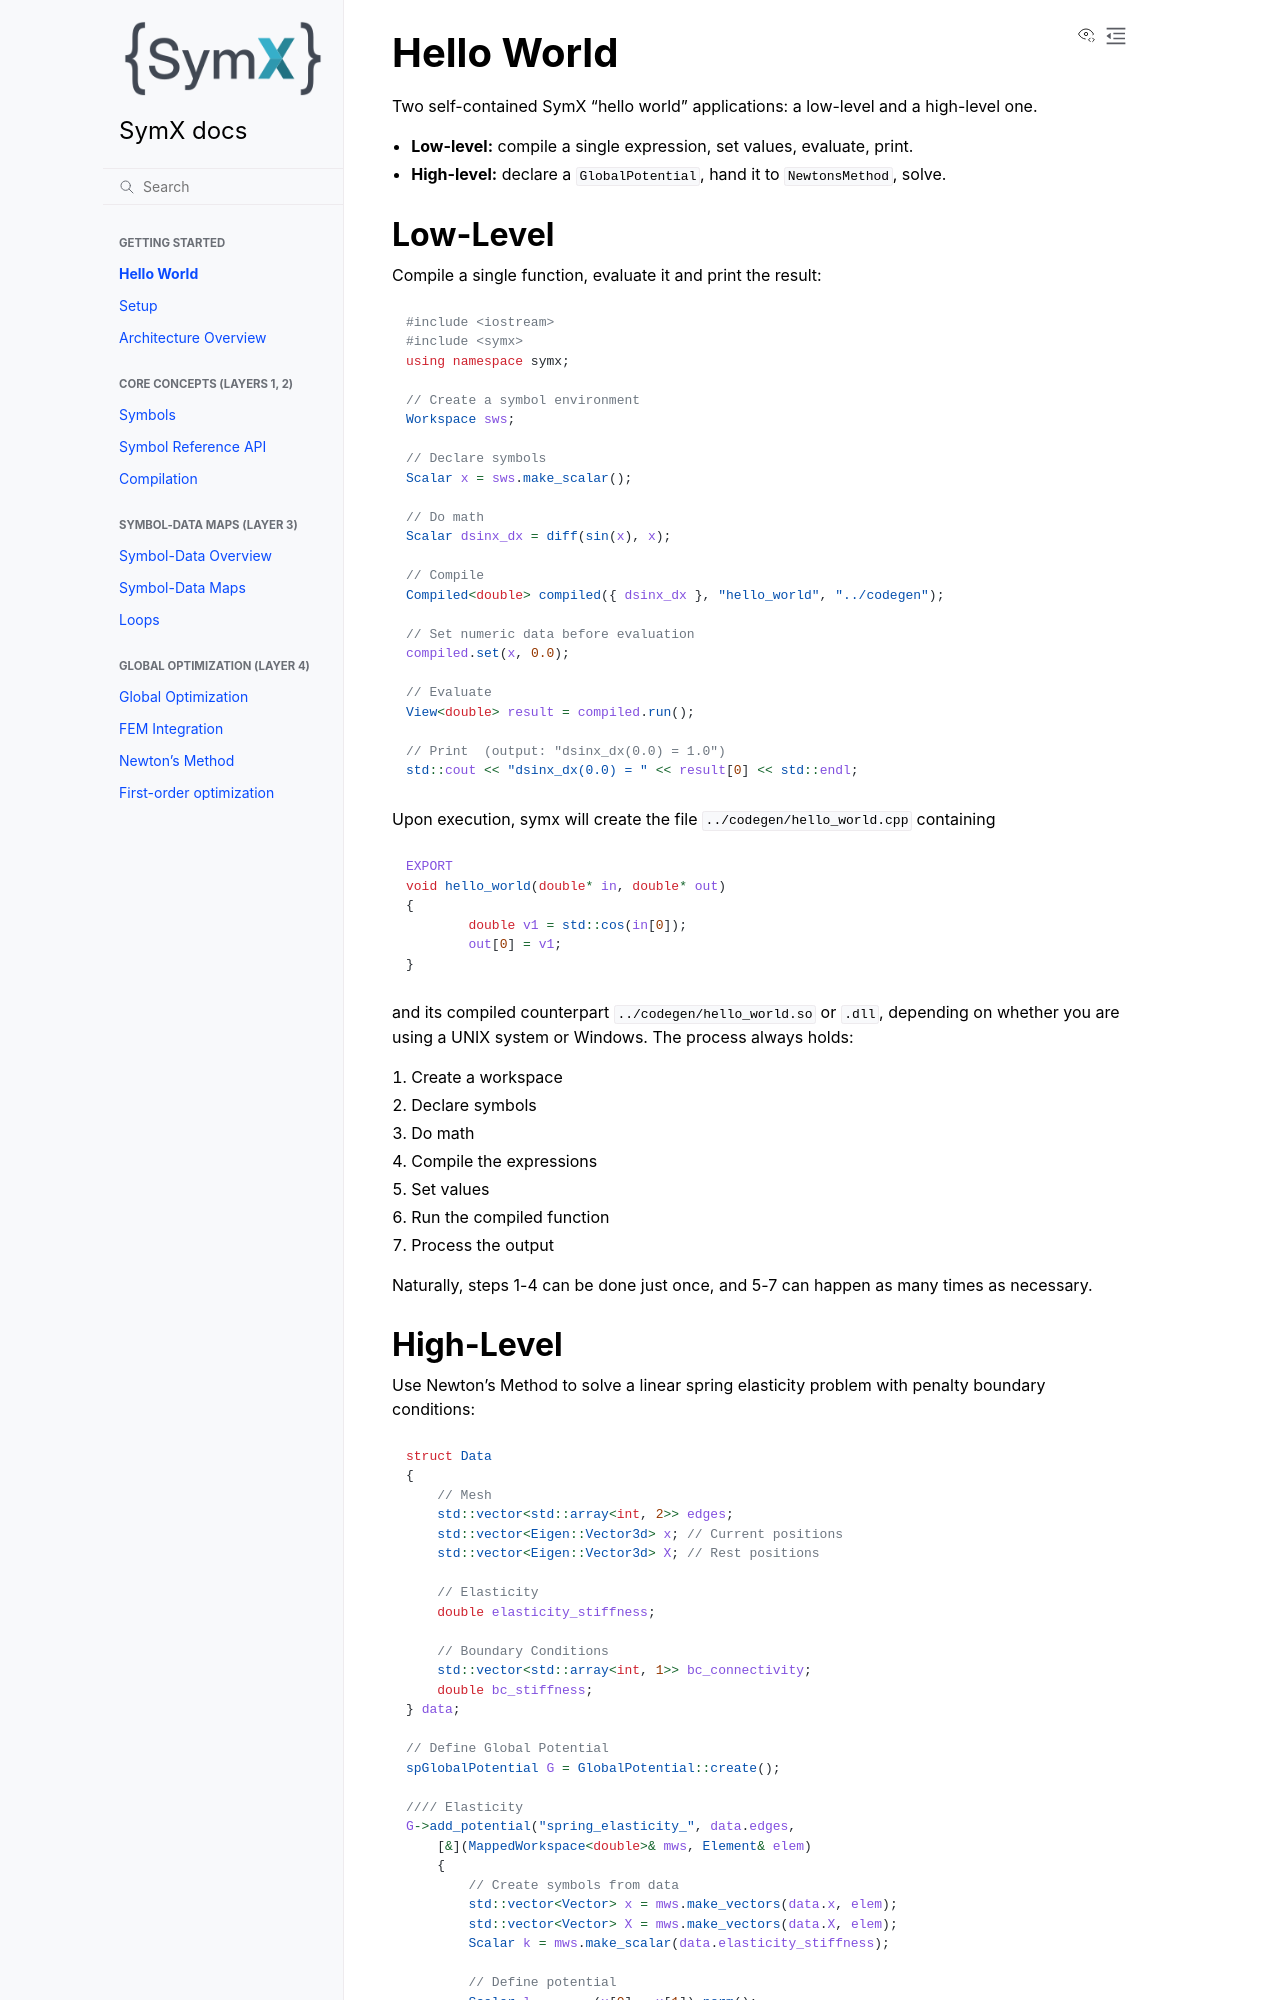

repository: InteractiveComputerGraphics/SymX · page: hello_world.html · generator: sphinx

# Hello World

Two self-contained SymX "hello world" applications: a low-level and a high-level one.

- **Low-level:** compile a single expression, set values, evaluate, print.
- **High-level:** declare a `GlobalPotential`, hand it to `NewtonsMethod`, solve.

## Low-Level
Compile a single function, evaluate it and print the result:

```cpp
#include <iostream>
#include <symx>
using namespace symx;

// Create a symbol environment
Workspace sws;

// Declare symbols
Scalar x = sws.make_scalar();

// Do math
Scalar dsinx_dx = diff(sin(x), x);

// Compile
Compiled<double> compiled({ dsinx_dx }, "hello_world", "../codegen");

// Set numeric data before evaluation
compiled.set(x, 0.0);

// Evaluate
View<double> result = compiled.run();
	
// Print  (output: "dsinx_dx(0.0) = 1.0")
std::cout << "dsinx_dx(0.0) = " << result[0] << std::endl;
```

Upon execution, symx will create the file `../codegen/hello_world.cpp` containing
```cpp
EXPORT
void hello_world(double* in, double* out)
{
	double v1 = std::cos(in[0]);
	out[0] = v1;
}
```
and its compiled counterpart `../codegen/hello_world.so` or `.dll`, depending on whether you are using a UNIX system or Windows.
The process always holds:

1. Create a workspace
2. Declare symbols
3. Do math
4. Compile the expressions
5. Set values
6. Run the compiled function
7. Process the output

Naturally, steps 1-4 can be done just once, and 5-7 can happen as many times as necessary.
